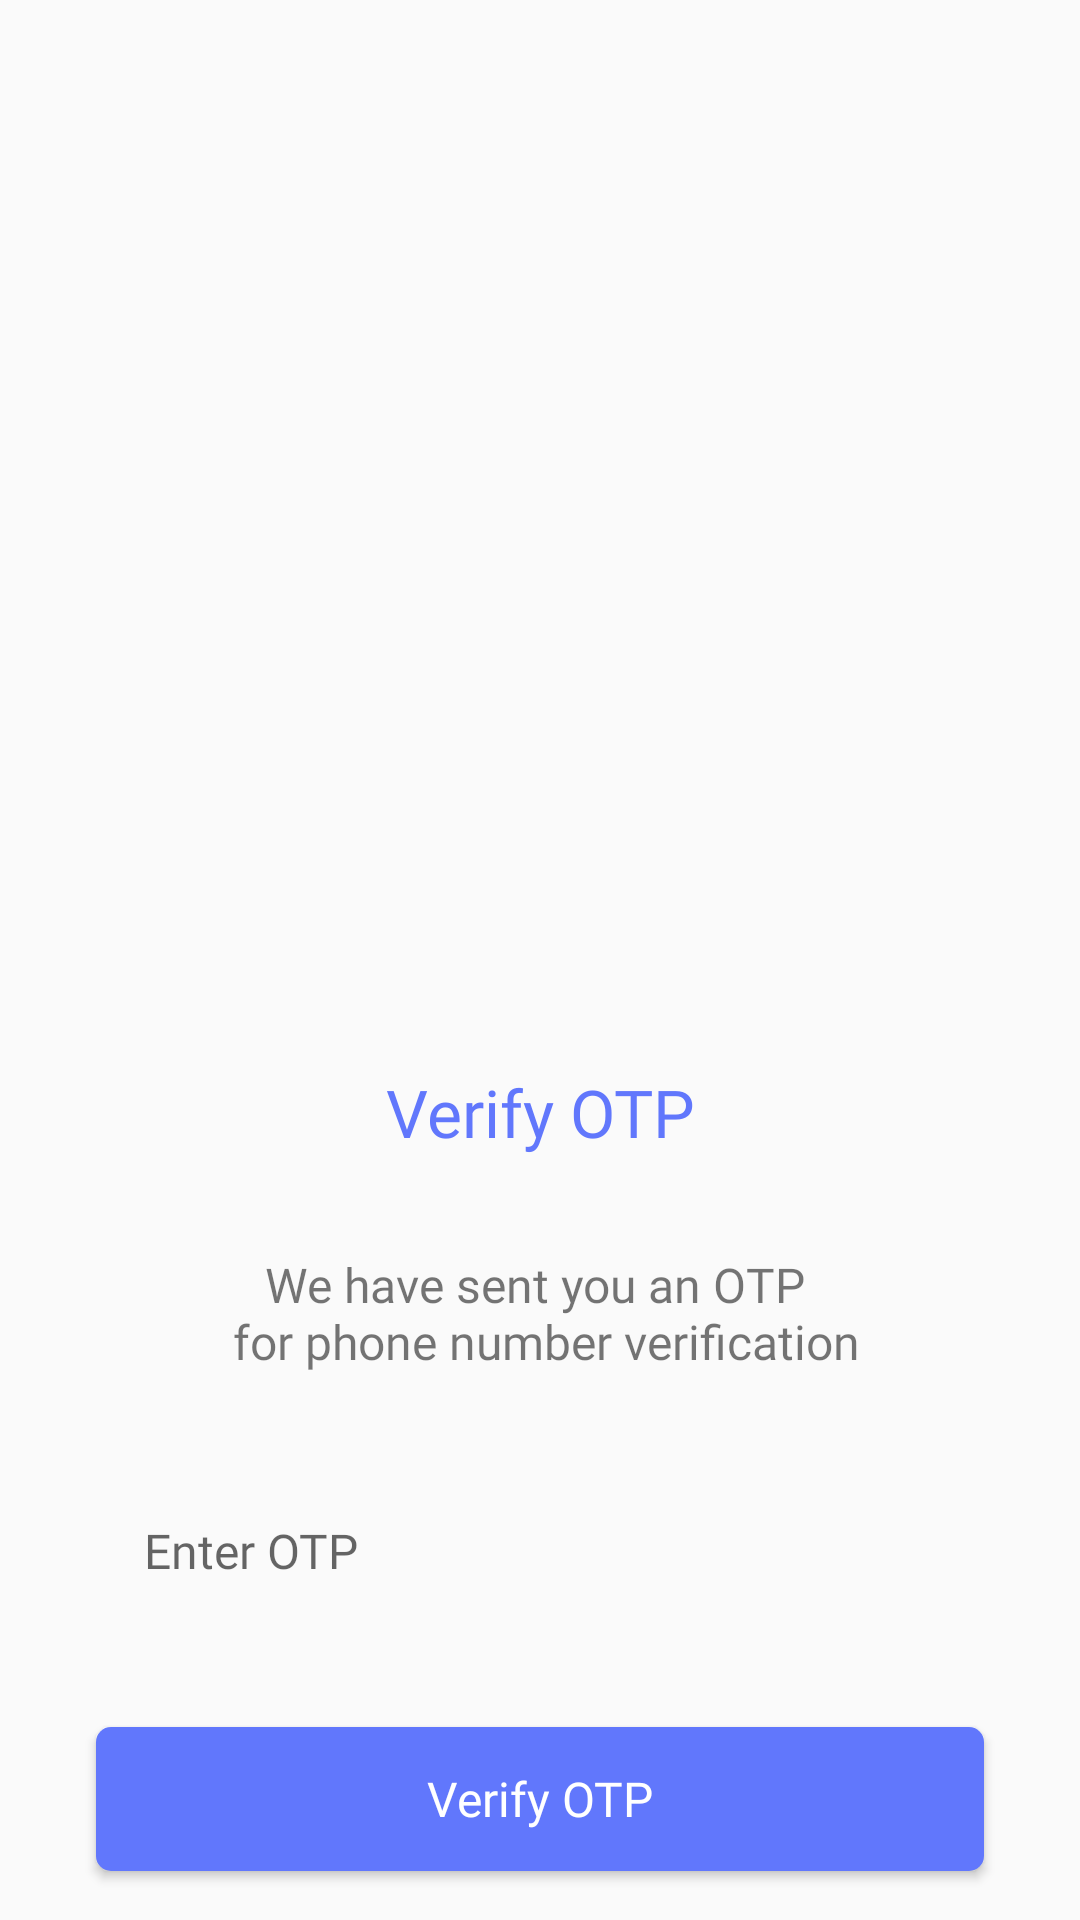

Here is an Android app screen rendered from its layout file. Give the layout XML and the strings, colors and styles it references.
<!-- AndroidManifest.xml: application theme Theme.MLDCChat -->
<!-- res/layout/activity_verify_otp.xml -->
<?xml version="1.0" encoding="utf-8"?>
<androidx.constraintlayout.widget.ConstraintLayout xmlns:android="http://schemas.android.com/apk/res/android"
    xmlns:app="http://schemas.android.com/apk/res-auto"
    xmlns:tools="http://schemas.android.com/tools"
    android:layout_width="match_parent"
    android:layout_height="match_parent"
    tools:context=".VerifyOtp">

    <ImageView
        android:id="@+id/otp_image"
        android:layout_width="wrap_content"
        android:layout_height="322dp"
        android:layout_marginTop="2dp"
        app:layout_constraintEnd_toEndOf="parent"
        app:layout_constraintStart_toStartOf="parent"
        app:layout_constraintTop_toTopOf="parent"
        app:srcCompat="@drawable/otp_screen_image" />

    <TextView
        android:id="@+id/otp_title"
        android:layout_width="wrap_content"
        android:layout_height="wrap_content"
        android:layout_marginTop="32dp"
        android:fontFamily="@font/open_sans_bold"
        android:text="@string/verify_otp"
        android:textColor="@color/colorPrimary"
        android:textSize="22sp"
        app:layout_constraintEnd_toEndOf="parent"
        app:layout_constraintStart_toStartOf="parent"
        app:layout_constraintTop_toBottomOf="@+id/otp_image" />

    <TextView
        android:id="@+id/otp_desc"
        android:layout_width="0dp"
        android:layout_height="wrap_content"
        android:layout_marginStart="32dp"
        android:layout_marginTop="32dp"
        android:layout_marginEnd="32dp"
        android:fontFamily="@font/open_sans_semibold"
        android:text="@string/otp_send_text1"
        android:textAlignment="center"
        android:textSize="16sp"
        app:layout_constraintEnd_toEndOf="parent"
        app:layout_constraintStart_toStartOf="parent"
        app:layout_constraintTop_toBottomOf="@+id/otp_title" />

    <EditText
        android:id="@+id/otp_text_view"
        android:layout_width="0dp"
        android:layout_height="wrap_content"
        android:layout_marginStart="32dp"
        android:layout_marginTop="32dp"
        android:layout_marginEnd="32dp"
        android:background="@drawable/text_input_bg"
        android:ems="10"
        android:fontFamily="@font/open_sans_bold"
        android:hint="@string/enter_otp"
        android:inputType="phone"
        android:padding="16dp"
        android:textSize="16sp"
        app:layout_constraintEnd_toEndOf="parent"
        app:layout_constraintStart_toStartOf="parent"
        app:layout_constraintTop_toBottomOf="@+id/otp_desc" />

    <Button
        android:id="@+id/verify_btn"
        android:layout_width="0dp"
        android:layout_height="wrap_content"
        android:layout_marginStart="32dp"
        android:layout_marginTop="32dp"
        android:layout_marginEnd="32dp"
        android:background="@drawable/primary_btn_bg"
        android:fontFamily="@font/open_sans_bold"
        android:text="@string/btn_verify_otp"
        android:textAllCaps="false"
        android:textColor="@android:color/background_light"
        android:textSize="16sp"
        app:layout_constraintEnd_toEndOf="parent"
        app:layout_constraintStart_toStartOf="parent"
        app:layout_constraintTop_toBottomOf="@+id/otp_text_view" />
    <TextView
        android:id="@+id/otp_form_feedback"
        android:layout_width="wrap_content"
        android:layout_height="wrap_content"
        android:layout_marginTop="22dp"
        android:fontFamily="@font/open_sans_bold"
        android:text="@string/otp_working"
        android:textColor="@android:color/holo_red_light"
        android:visibility="invisible"
        app:layout_constraintEnd_toEndOf="parent"
        app:layout_constraintStart_toStartOf="parent"
        app:layout_constraintTop_toBottomOf="@+id/verify_btn" />

    <ProgressBar
        android:id="@+id/otp_progress_bar"
        style="?android:attr/progressBarStyle"
        android:layout_width="16dp"
        android:layout_height="16dp"
        android:layout_marginEnd="16dp"
        android:visibility="invisible"
        app:layout_constraintBottom_toBottomOf="@+id/verify_btn"
        app:layout_constraintEnd_toEndOf="@+id/verify_btn"
        app:layout_constraintTop_toTopOf="@+id/verify_btn" />

</androidx.constraintlayout.widget.ConstraintLayout>
<!-- resources referenced by this layout -->
<resources>
  <color name="colorPrimary">#FF6177FC</color>
  <!-- drawable primary_btn_bg (drawable) -->
  <?xml version="1.0" encoding="utf-8"?>
  <selector xmlns:android="http://schemas.android.com/apk/res/android">
      <item android:state_enabled="false">
          <shape>
  
              <corners android:radius="5dp" />
          </shape>
      </item>
      <item>
          <shape>
              <solid android:color="@color/colorPrimary" />
              <corners android:radius="5dp" />
          </shape>
      </item>
  </selector>
  <string name="btn_verify_otp">Verify OTP</string>
  <string name="enter_otp">Enter OTP</string>
  <string name="otp_send_text1">We have sent you an OTP \n for phone number verification</string>
  <string name="otp_working">Working . . .</string>
  <string name="verify_otp">Verify OTP</string>
  <style name="Theme.MLDCChat" parent="Theme.AppCompat.Light.DarkActionBar">
          
          <item name="colorPrimary">@color/colorPrimary</item>
          <item name="colorPrimaryVariant">@color/purple_700</item>
          <item name="colorOnPrimary">@color/colorPrimary</item>
          
          <item name="colorSecondary">@color/teal_200</item>
          <item name="colorSecondaryVariant">@color/teal_700</item>
          <item name="colorOnSecondary">@color/black</item>
          
          <item name="android:statusBarColor" tools:targetApi="l">@color/purple_700</item>
          
  
      </style>
  <color name="purple_700">#FF3700B3</color>
  <color name="teal_200">#FF03DAC5</color>
  <color name="teal_700">#FF018786</color>
  <color name="black">#FF000000</color>
</resources>
